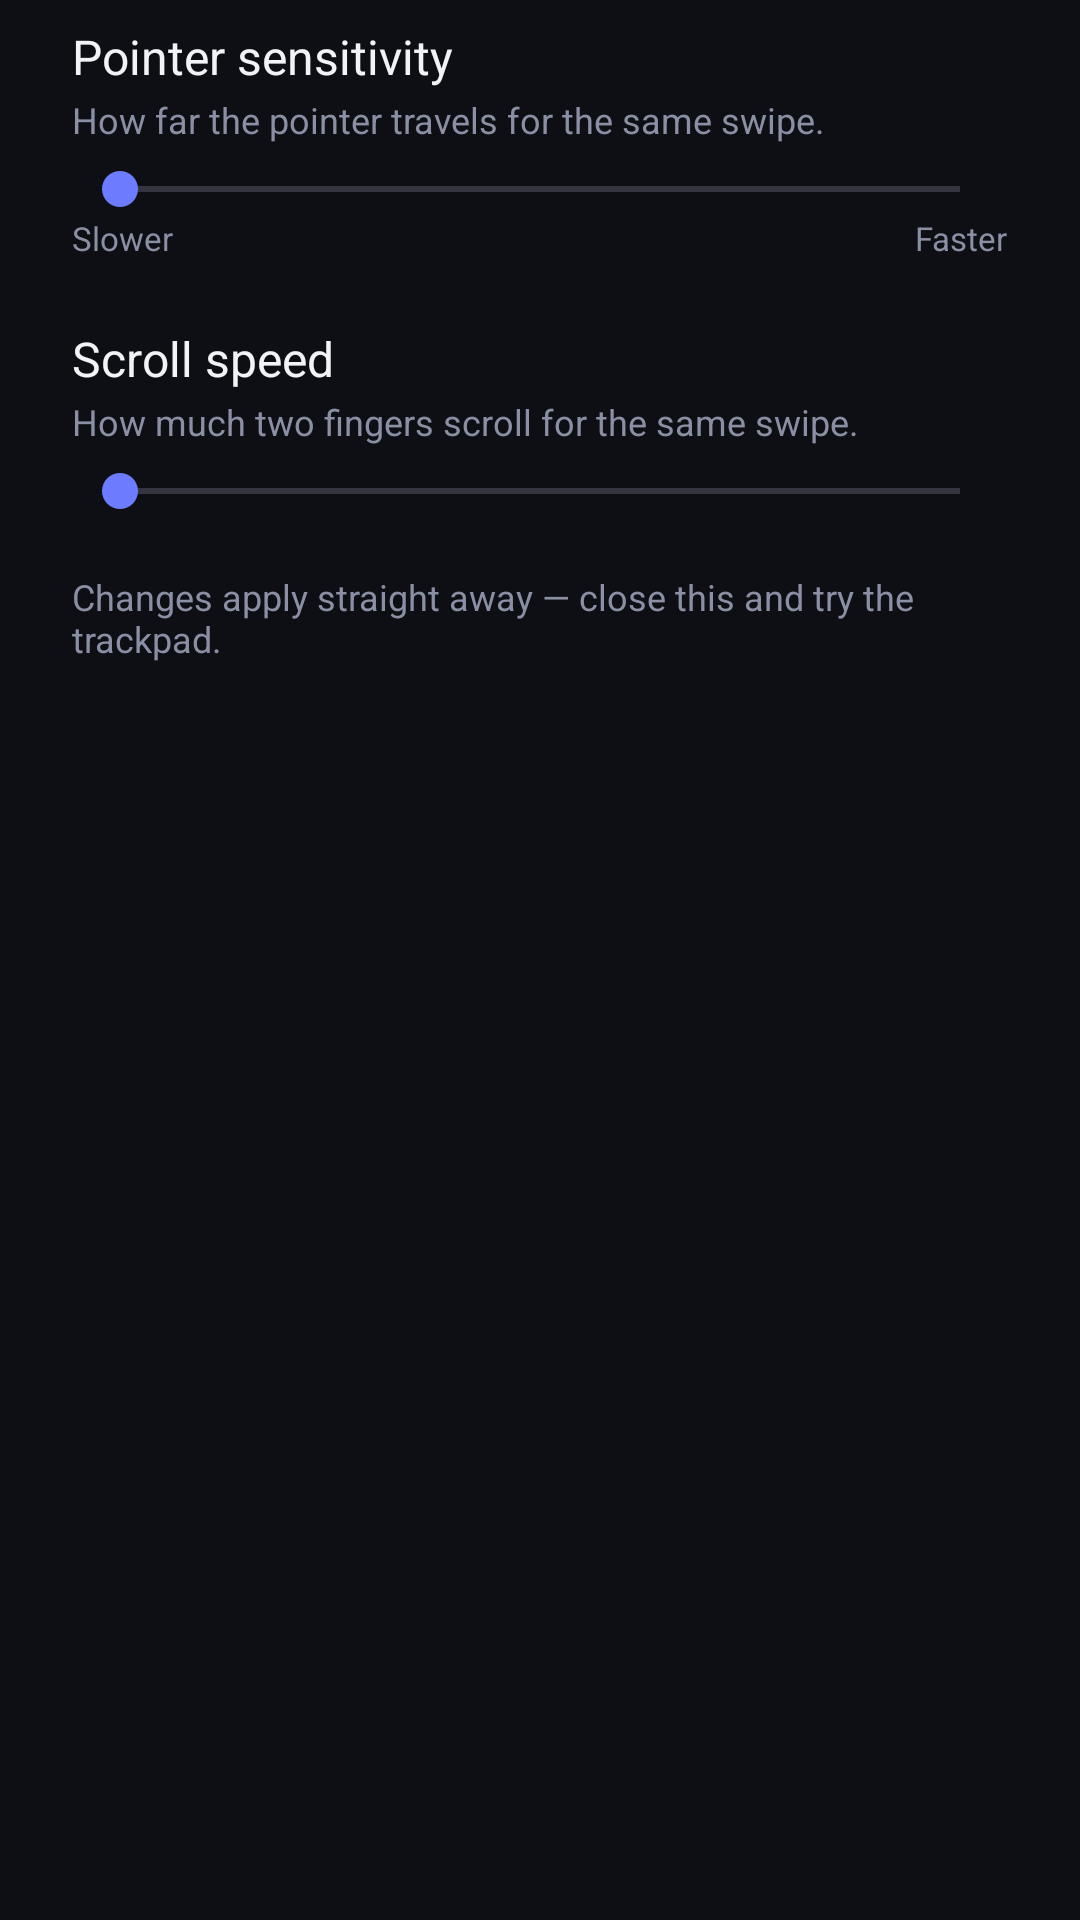

Android layout source for this screen:
<!-- AndroidManifest.xml: application theme AppTheme -->
<!-- res/layout/dialog_settings.xml -->
<?xml version="1.0" encoding="utf-8"?>
<ScrollView xmlns:android="http://schemas.android.com/apk/res/android"
    android:layout_width="match_parent"
    android:layout_height="wrap_content">

    <LinearLayout
        android:layout_width="match_parent"
        android:layout_height="wrap_content"
        android:orientation="vertical"
        android:paddingStart="24dp"
        android:paddingEnd="24dp"
        android:paddingTop="8dp"
        android:paddingBottom="4dp">

        
        <LinearLayout
            android:layout_width="match_parent"
            android:layout_height="wrap_content"
            android:orientation="horizontal">

            <TextView
                android:layout_width="0dp"
                android:layout_height="wrap_content"
                android:layout_weight="1"
                android:text="@string/pointer_sensitivity"
                android:textColor="@color/text"
                android:textSize="16sp" />

            <TextView
                android:id="@+id/sens_value"
                android:layout_width="wrap_content"
                android:layout_height="wrap_content"
                android:textColor="@color/accent"
                android:textSize="16sp"
                android:textStyle="bold" />
        </LinearLayout>

        <TextView
            android:layout_width="match_parent"
            android:layout_height="wrap_content"
            android:layout_marginTop="2dp"
            android:text="@string/pointer_sensitivity_hint"
            android:textColor="@color/text_dim"
            android:textSize="12sp" />

        <SeekBar
            android:id="@+id/sens_bar"
            android:layout_width="match_parent"
            android:layout_height="wrap_content"
            android:layout_marginTop="6dp"
            android:max="100" />

        <LinearLayout
            android:layout_width="match_parent"
            android:layout_height="wrap_content"
            android:orientation="horizontal">

            <TextView
                android:layout_width="0dp"
                android:layout_height="wrap_content"
                android:layout_weight="1"
                android:text="@string/slower"
                android:textColor="@color/text_dim"
                android:textSize="11sp" />

            <TextView
                android:layout_width="wrap_content"
                android:layout_height="wrap_content"
                android:text="@string/faster"
                android:textColor="@color/text_dim"
                android:textSize="11sp" />
        </LinearLayout>

        
        <LinearLayout
            android:layout_width="match_parent"
            android:layout_height="wrap_content"
            android:layout_marginTop="22dp"
            android:orientation="horizontal">

            <TextView
                android:layout_width="0dp"
                android:layout_height="wrap_content"
                android:layout_weight="1"
                android:text="@string/scroll_speed"
                android:textColor="@color/text"
                android:textSize="16sp" />

            <TextView
                android:id="@+id/scroll_value"
                android:layout_width="wrap_content"
                android:layout_height="wrap_content"
                android:textColor="@color/accent"
                android:textSize="16sp"
                android:textStyle="bold" />
        </LinearLayout>

        <TextView
            android:layout_width="match_parent"
            android:layout_height="wrap_content"
            android:layout_marginTop="2dp"
            android:text="@string/scroll_speed_hint"
            android:textColor="@color/text_dim"
            android:textSize="12sp" />

        <SeekBar
            android:id="@+id/scroll_bar"
            android:layout_width="match_parent"
            android:layout_height="wrap_content"
            android:layout_marginTop="6dp"
            android:max="100" />

        <TextView
            android:layout_width="match_parent"
            android:layout_height="wrap_content"
            android:layout_marginTop="18dp"
            android:text="@string/settings_live_hint"
            android:textColor="@color/text_dim"
            android:textSize="12sp" />

    </LinearLayout>
</ScrollView>
<!-- resources referenced by this layout -->
<resources>
  <color name="accent">#6C7BFF</color>
  <color name="text">#F2F3F7</color>
  <color name="text_dim">#8A8FA3</color>
  <string name="faster">Faster</string>
  <string name="pointer_sensitivity">Pointer sensitivity</string>
  <string name="pointer_sensitivity_hint">How far the pointer travels for the same swipe.</string>
  <string name="scroll_speed">Scroll speed</string>
  <string name="scroll_speed_hint">How much two fingers scroll for the same swipe.</string>
  <string name="settings_live_hint">Changes apply straight away — close this and try the trackpad.</string>
  <string name="slower">Slower</string>
  <style name="AppTheme" parent="@android:style/Theme.Material.NoActionBar">
          <item name="android:colorPrimary">@color/bg</item>
          <item name="android:colorPrimaryDark">@color/bg</item>
          <item name="android:colorAccent">@color/accent</item>
          <item name="android:windowBackground">@color/bg</item>
          <item name="android:statusBarColor">@color/bg</item>
          <item name="android:navigationBarColor">@color/bg</item>
          <item name="android:textColorPrimary">@color/text</item>
          <item name="android:textColorSecondary">@color/text_dim</item>
      </style>
  <color name="bg">#0E0F14</color>
</resources>
